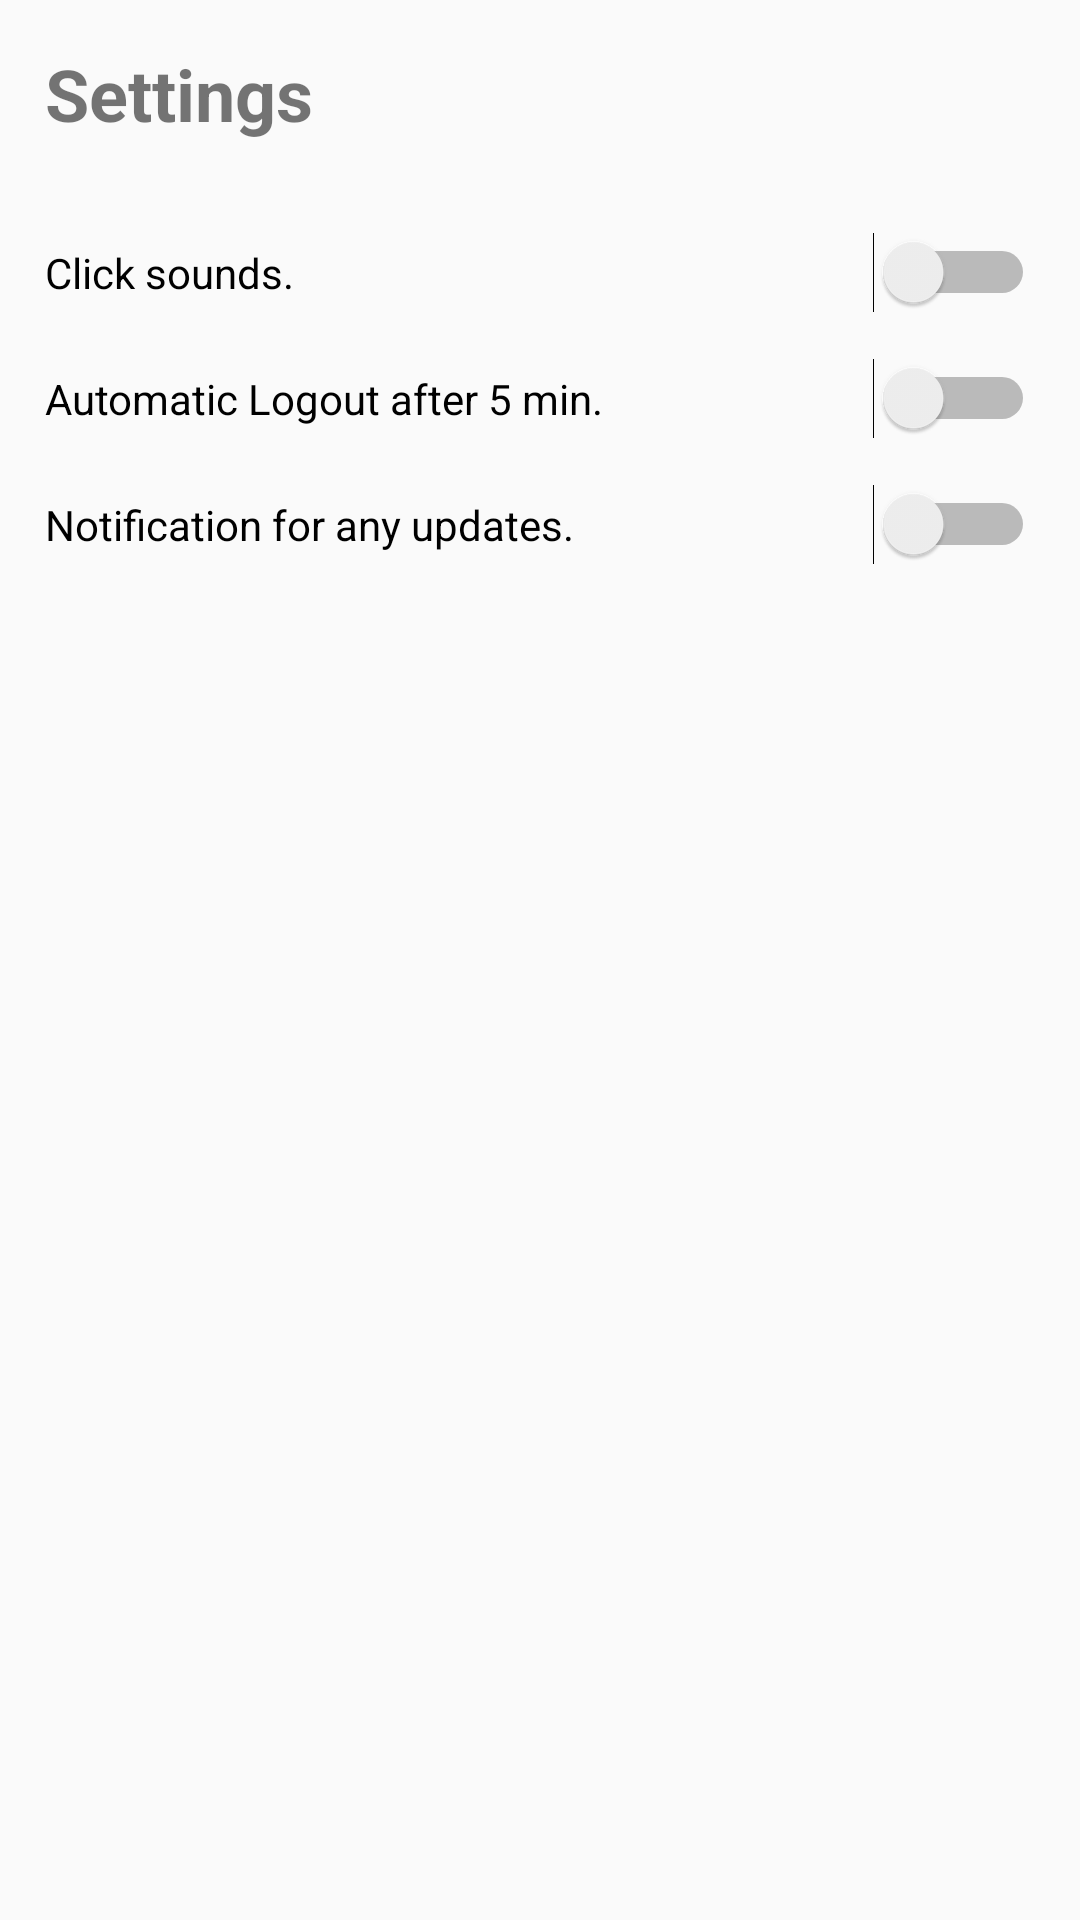

Here is an Android app screen rendered from its layout file. Give the layout XML and the strings, colors and styles it references.
<!-- AndroidManifest.xml: application theme AppTheme -->
<!-- res/layout/activity_settings.xml -->
<?xml version="1.0" encoding="utf-8"?>
<LinearLayout xmlns:android="http://schemas.android.com/apk/res/android"
    xmlns:app="http://schemas.android.com/apk/res-auto"
    xmlns:tools="http://schemas.android.com/tools"
    android:layout_width="match_parent"
    android:layout_height="match_parent"
    android:orientation="vertical"
    tools:context=".SettingsActivity">

    <LinearLayout
        android:id="@+id/linearOptionLoading"
        android:layout_width="match_parent"
        android:layout_height="match_parent"
        android:gravity="center_vertical"
        android:orientation="vertical"
        android:visibility="gone">

        <ProgressBar
            style="?android:attr/progressBarStyle"
            android:layout_width="match_parent"
            android:layout_height="wrap_content" />

        <TextView
            android:layout_width="match_parent"
            android:layout_height="wrap_content"
            android:gravity="center"
            android:text="@string/text_label_loading" />
    </LinearLayout>

    <LinearLayout
        android:id="@+id/linearOption"
        android:layout_width="match_parent"
        android:layout_height="match_parent"
        android:orientation="vertical">

        <LinearLayout
            android:layout_width="match_parent"
            android:layout_height="wrap_content"
            android:layout_margin="15dp"
            android:orientation="horizontal">

            <TextView
                android:id="@+id/textViewTitle"
                android:layout_width="match_parent"
                android:layout_height="wrap_content"
                android:text="@string/text_label_title_settings"
                android:textSize="24sp"
                android:textStyle="bold" />
        </LinearLayout>

        <LinearLayout
            android:layout_width="match_parent"
            android:layout_height="match_parent"
            android:layout_margin="15dp"
            android:orientation="vertical">

            <Switch
                android:id="@+id/switchClickSounds"
                android:layout_width="match_parent"
                android:layout_height="wrap_content"
                android:onClick="toggleClickSounds"
                android:text="@string/text_label_settings_sound" />

            <Switch
                android:id="@+id/switchAutoLogout"
                android:layout_width="match_parent"
                android:layout_height="wrap_content"
                android:layout_marginTop="15dp"
                android:onClick="toggleAutoLogout"
                android:text="@string/text_label_settings_auto_logout" />

            <Switch
                android:id="@+id/switchNotificationUpdates"
                android:layout_width="match_parent"
                android:layout_height="wrap_content"
                android:layout_marginTop="15dp"
                android:onClick="toggleNotification"
                android:text="@string/text_label_settings_notification" />
        </LinearLayout>

    </LinearLayout>

</LinearLayout>
<!-- resources referenced by this layout -->
<resources>
  <string name="text_label_loading">Loading...</string>
  <string name="text_label_settings_auto_logout">Automatic Logout after 5 min.</string>
  <string name="text_label_settings_notification">Notification for any updates.</string>
  <string name="text_label_settings_sound">Click sounds.</string>
  <string name="text_label_title_settings">Settings</string>
  <style name="AppTheme" parent="Theme.AppCompat.Light.DarkActionBar">
          
          <item name="colorPrimary">@color/md_amber_A400</item>
          <item name="colorPrimaryDark">@color/md_lime_700</item>
          <item name="colorAccent">@color/black</item>
      </style>
  <color name="md_amber_A400">#F55E0C</color>
  <color name="md_lime_700">#587C02</color>
  <color name="black">#000000</color>
</resources>
